2-way image classification set "processed_dataset" from GitHub (mjocc/ai-to-bi); label vocabulary: frame not present, frame present.

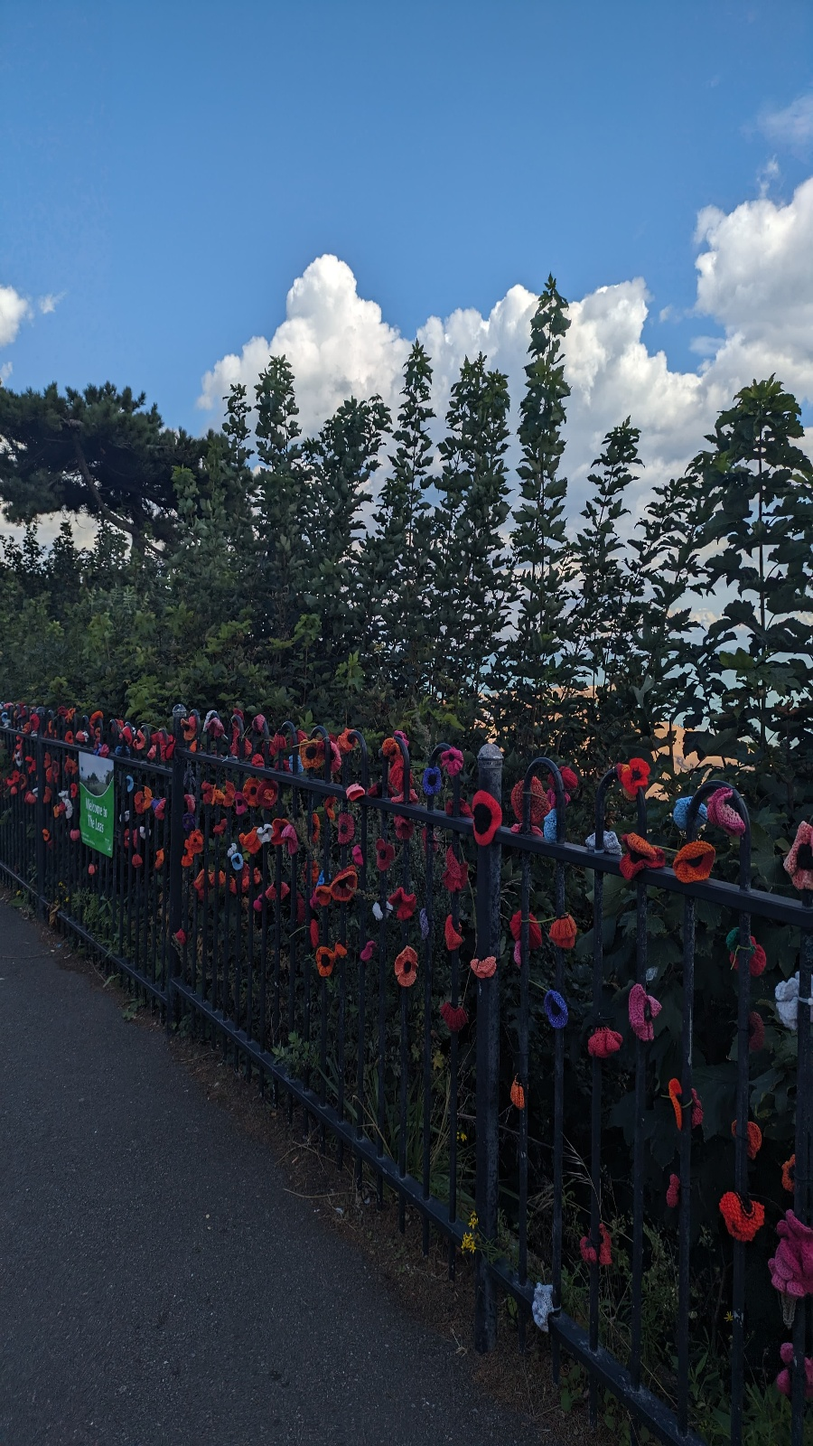
Label: frame not present

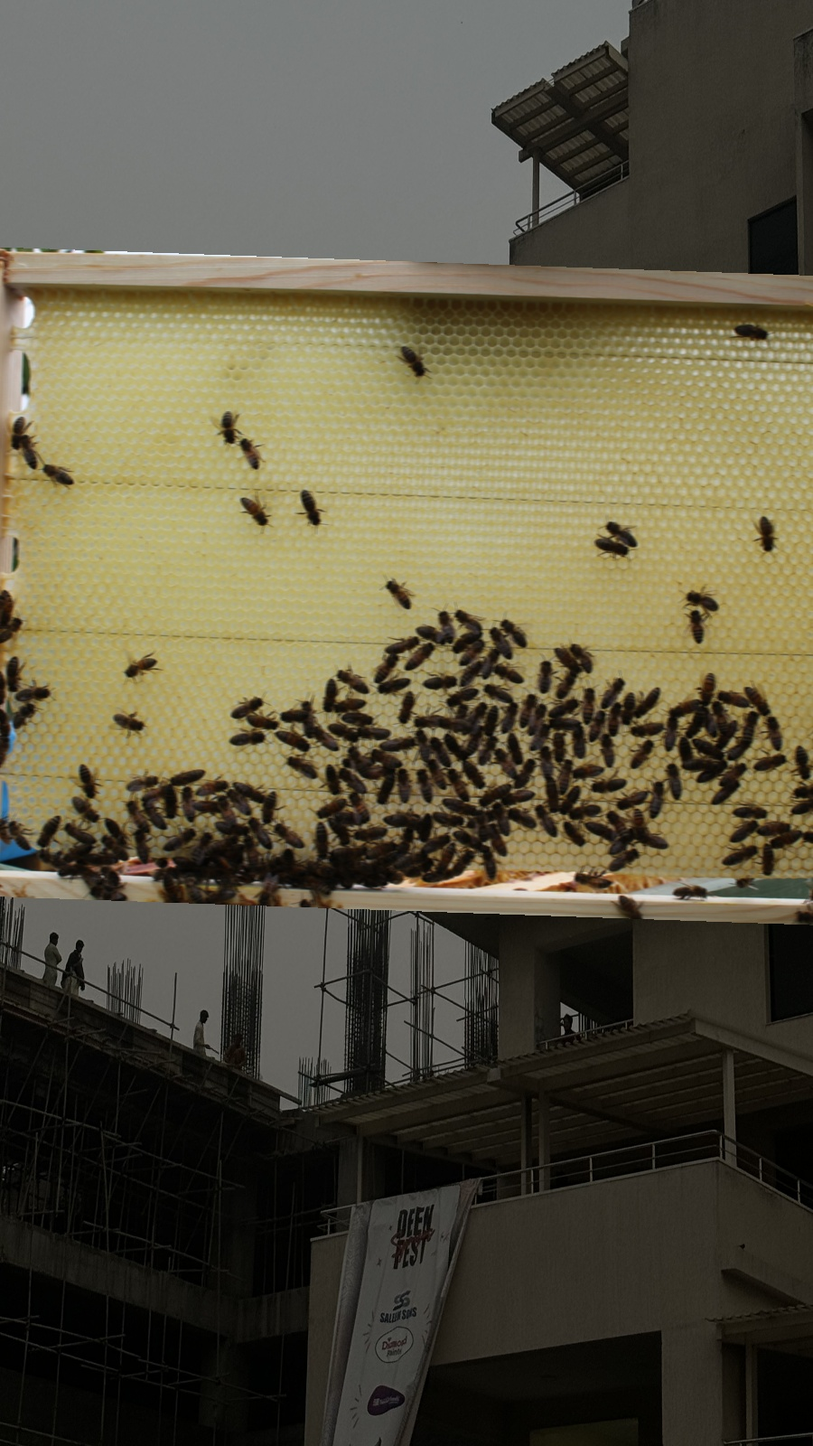
Label: frame present

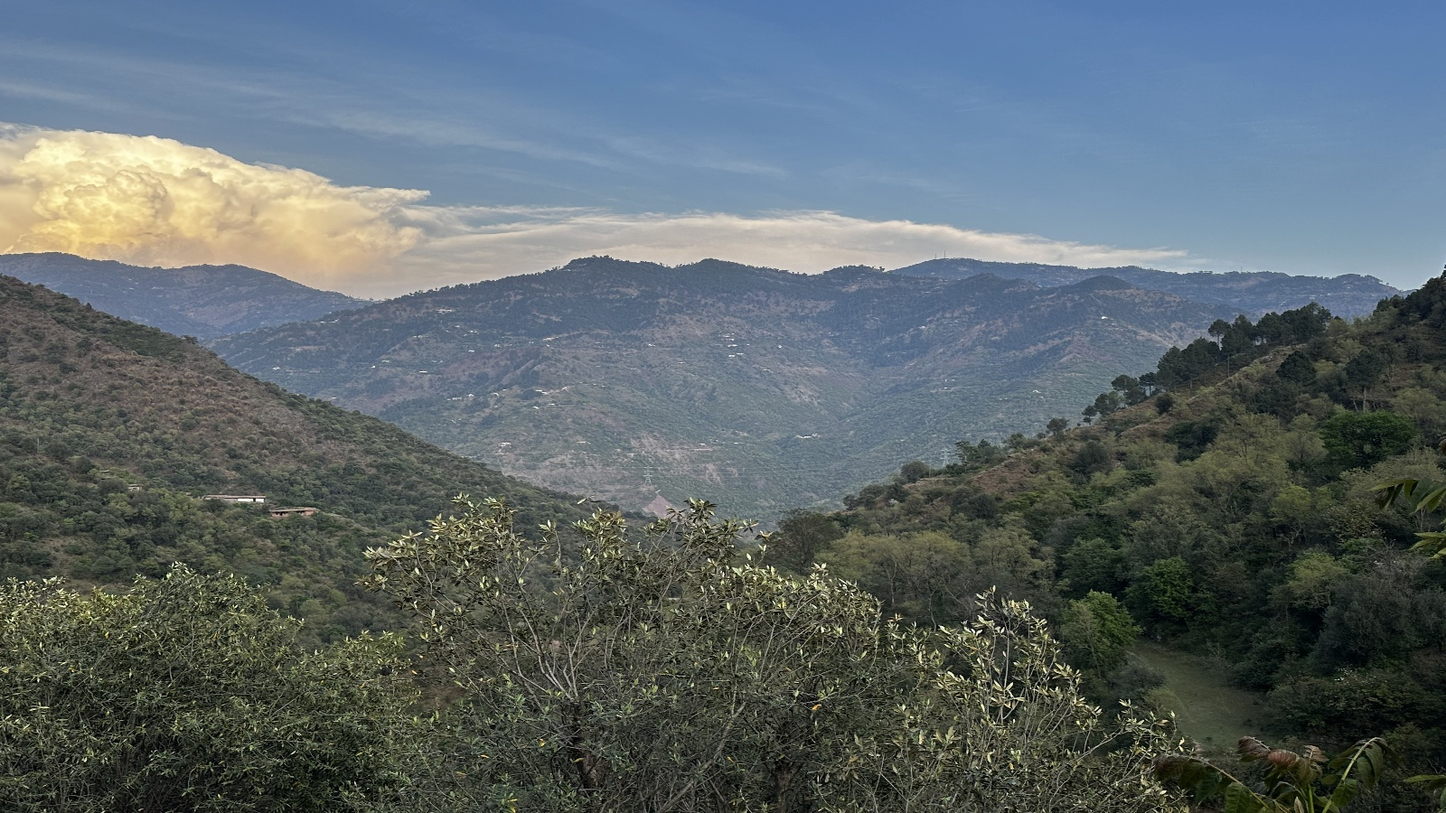
Label: frame not present

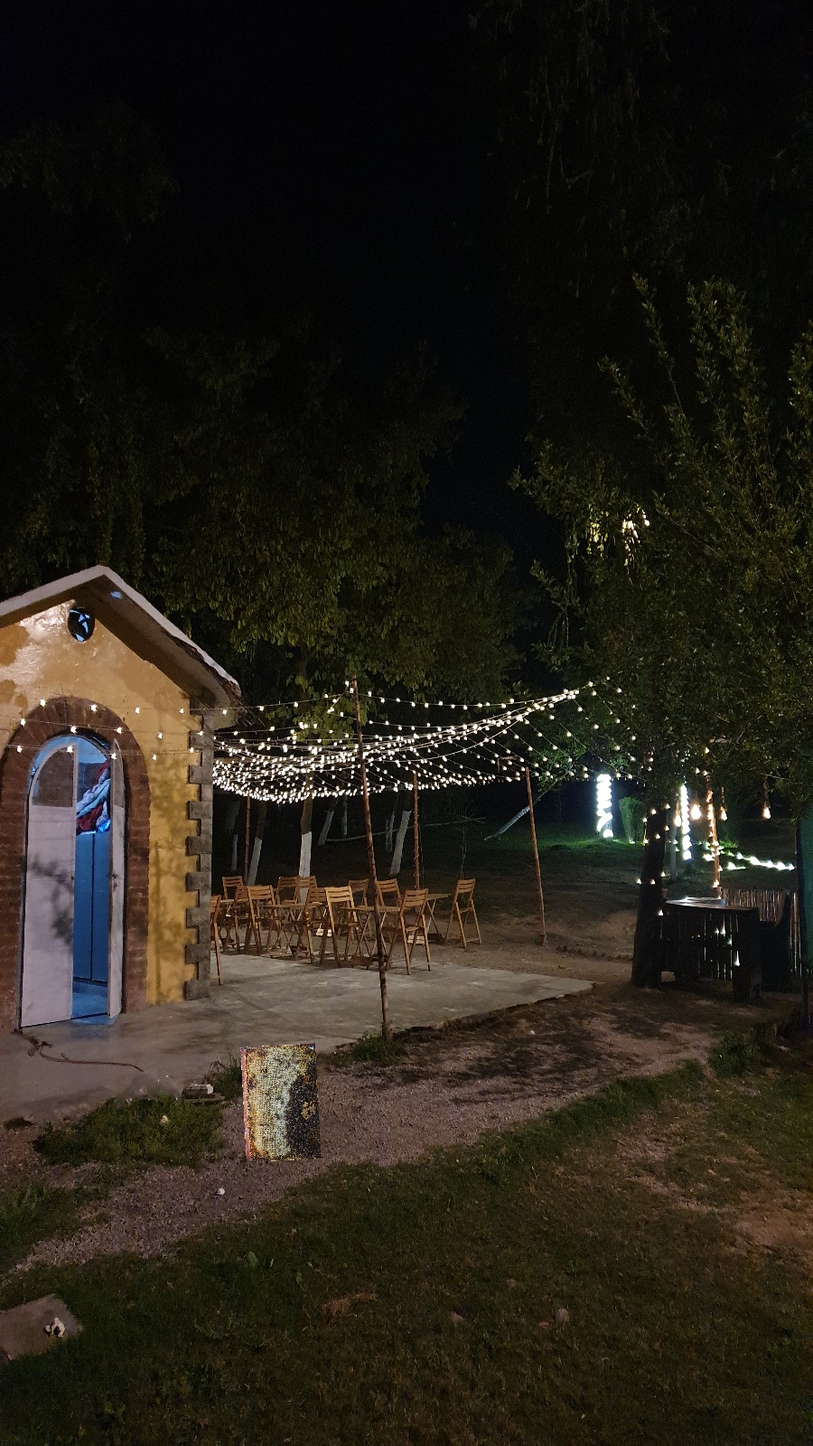
Label: frame present

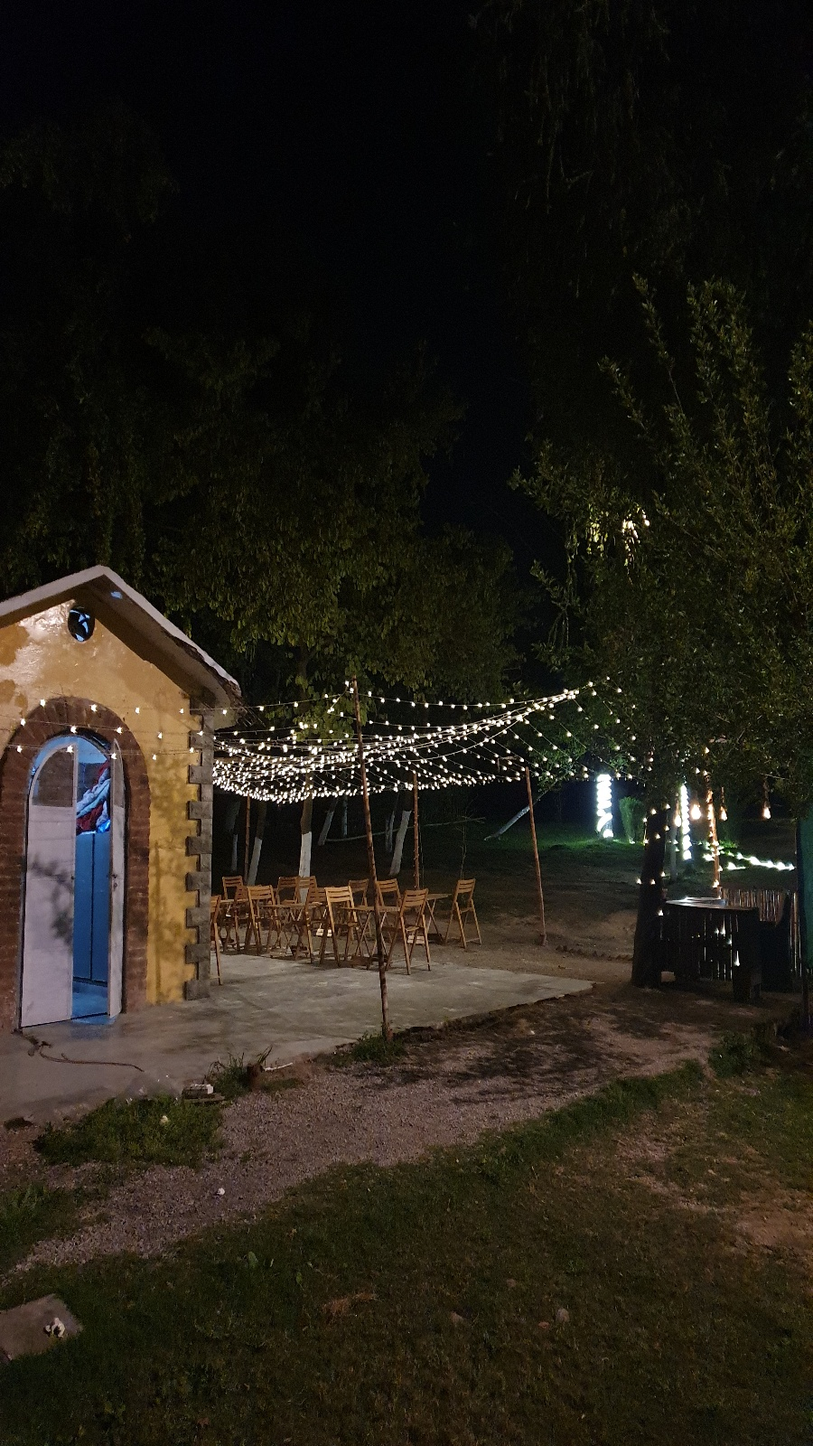
Label: frame not present

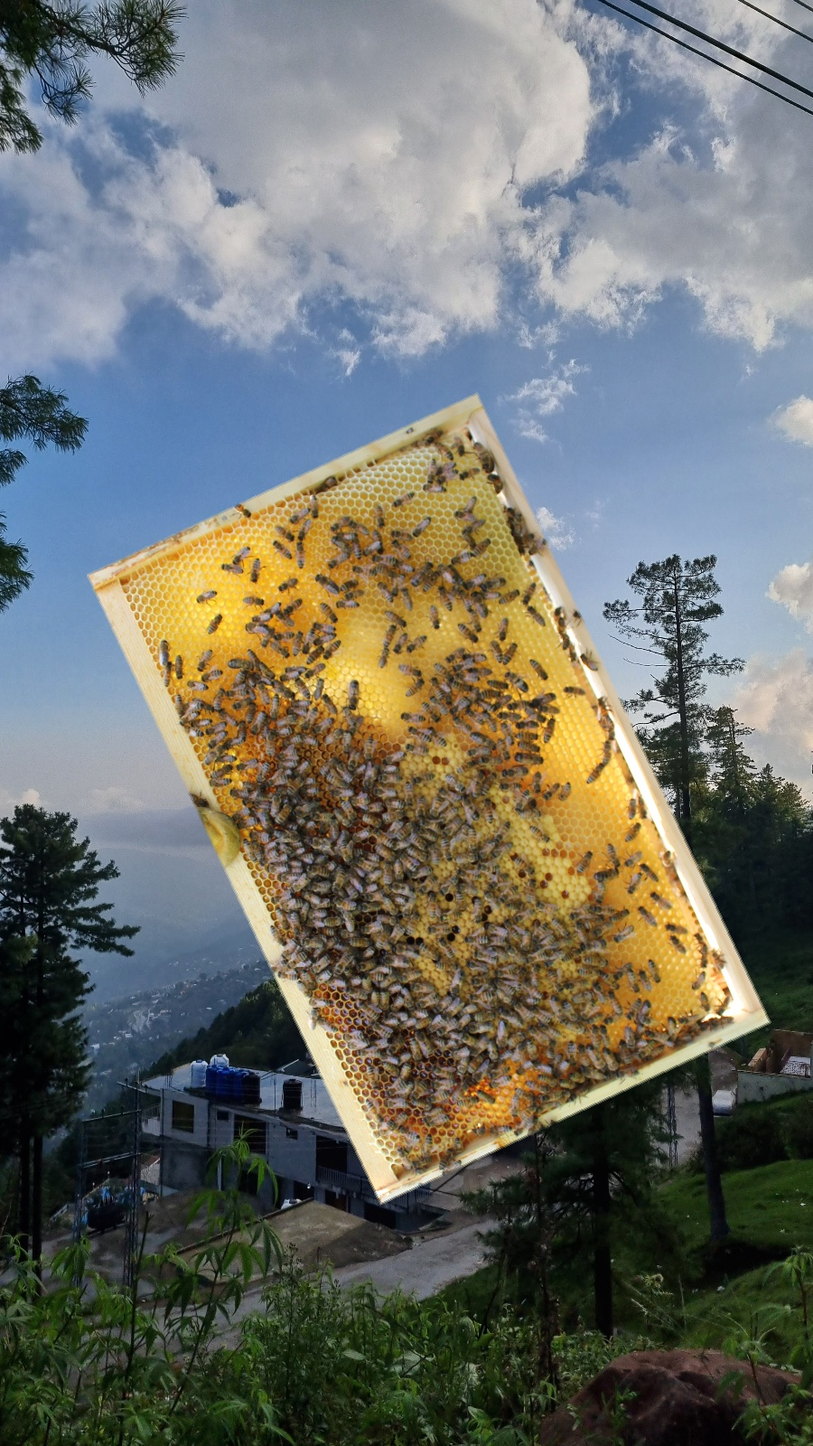
Label: frame present
